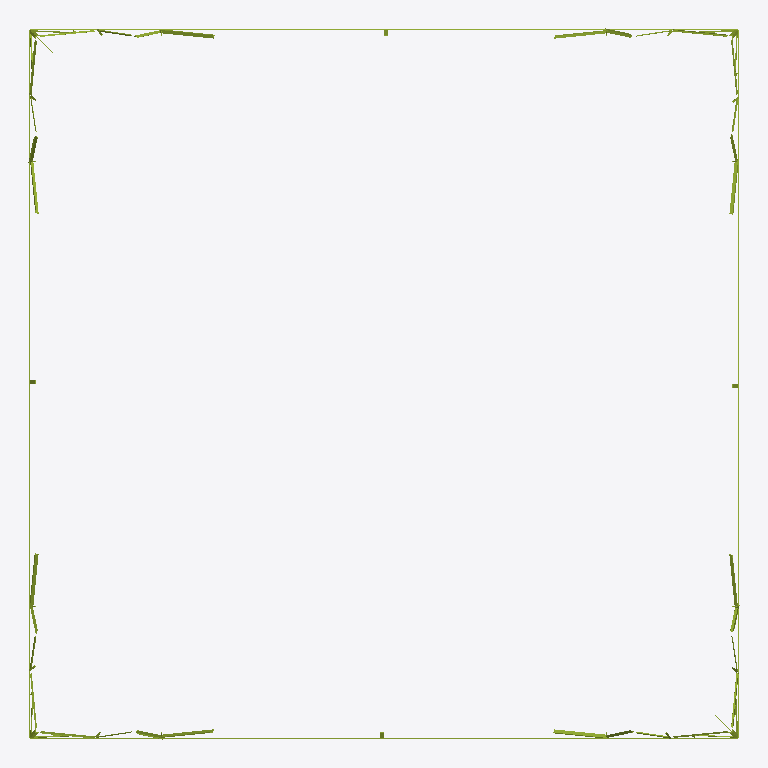
Plan cut of the same IFC building model at storey 'Plataformas' (level 0.00 m, cut at 1.40 m), seen from above with north up, elements coloured by IFC class (only those large enough to see are counted): 52 members (olive). Cut surfaces are drawn darker.
Extent 26.1 m × 26.1 m × 88.5 m (x, y, z). Storeys (5): Cuerpo común at 0.00 m; Arriostramiento horizontal at 0.00 m; Plataformas at 0.00 m; Mástiles (delta) at 0.00 m; Viga y brazos at 0.00 m. Elements (3147): 3147 IfcMember.

HEADER;
FILE_DESCRIPTION(('ViewDefinition [CoordinationView]'),'2;1');
FILE_NAME('','2026-10-10T11:32:58',(''),(''),'IfcOpenShell 0.9.0alpha0-8c614fa','IfcOpenShell 0.9.0alpha0-8c614fa','');
FILE_SCHEMA(('IFC4'));
ENDSEC;
DATA;
#19=IFCPROJECT('2$i4QbSeH2AAhfgHw7OLej',#5,'GEB U113 CT101850',$,$,$,$,(#16),#11);
#22=IFCSITE('3ZWbW2bbHDFQ5BvalP38Dt',#5,'Sitio',$,$,#21,$,$,.ELEMENT.,$,$,$,$,$);
#25=IFCBUILDING('1eMZpiCs18JQ_2LSIwYbyL',#5,'Torre AAE5','Planos GEB-U113-CT101850-L000-DIS6012 (H1–H63): viga, delta, cuerpo común tramos 1–8 y cuerpo AAE1, extensiones y cuerpos AAE2–AAE5.',$,#24,$,$,.ELEMENT.,$,$,$);
#30=IFCBUILDINGSTOREY('2wzTFw$zfEtQpWMA9j86FZ',#5,'Cuerpo común',$,$,#29,$,$,.ELEMENT.,0.0);
#33=IFCBUILDINGSTOREY('0_horP$P54bxa1tqVE_kQF',#5,'Arriostramiento horizontal',$,$,#32,$,$,.ELEMENT.,0.0);
#36=IFCBUILDINGSTOREY('2cIlnCUd92vALlGOWkvVE2',#5,'Plataformas',$,$,#35,$,$,.ELEMENT.,0.0);
#39=IFCBUILDINGSTOREY('3Z6T81fGv9mBtNwyjMAuqp',#5,'Mástiles (delta)',$,$,#38,$,$,.ELEMENT.,0.0);
#42=IFCBUILDINGSTOREY('0WwmBtcUv7FRPQ2zLvSmKM',#5,'Viga y brazos',$,$,#41,$,$,.ELEMENT.,0.0);
#47366=IFCMEMBER('3nFzPaORb0bwNLJ2cYA8W4',#5,'2085 / 2088 · Horizontal 03 · C5 · Cara C','plano H38 (cara del tramo)','Horizontal',#47357,#47365,'2085 / 2088',.BRACE.);
#47395=IFCMEMBER('1sYNR_G0b5ovxuBh2_zr6Y',#5,'2085 / 2088 · Horizontal 03 · C5 · Cara D','plano H38 (cara del tramo)','Horizontal',#47386,#47394,'2085 / 2088',.BRACE.);
#47337=IFCMEMBER('0D230EgMz46PXwq3m_dHNY',#5,'2085 / 2088 · Horizontal 03 · C5 · Cara B','plano H38 (cara del tramo)','Horizontal',#47328,#47336,'2085 / 2088',.BRACE.);
#47308=IFCMEMBER('1XH7eA9Bv1JBGatVZ1tCFr',#5,'2085 / 2088 · Horizontal 03 · C5 · Cara A','plano H38 (cara del tramo)','Horizontal',#47299,#47307,'2085 / 2088',.BRACE.);
#47424=IFCMEMBER('2yLWlpcMb7ERgwYgtohW3J',#5,'2085 / 2088 · Horizontal 04 · C5 · Cara A','plano H38 (cara del tramo)','Horizontal',#47415,#47423,'2085 / 2088',.BRACE.);
#47453=IFCMEMBER('1C$iqWsXv3FPUJWSUs9eAP',#5,'2085 / 2088 · Horizontal 04 · C5 · Cara B','plano H38 (cara del tramo)','Horizontal',#47444,#47452,'2085 / 2088',.BRACE.);
#47511=IFCMEMBER('1$LYjYMQz1ohBqE1GpueGU',#5,'2085 / 2088 · Horizontal 04 · C5 · Cara D','plano H38 (cara del tramo)','Horizontal',#47502,#47510,'2085 / 2088',.BRACE.);
#47482=IFCMEMBER('0eptjqvMv4kwp7758Yrh$6',#5,'2085 / 2088 · Horizontal 04 · C5 · Cara C','plano H38 (cara del tramo)','Horizontal',#47473,#47481,'2085 / 2088',.BRACE.);
#48118=IFCMEMBER('3k9ESzwj12ruCkKx9rATFf',#5,'2065Z / 2066Z / 2070Z / 2081 · Diagonal 04 · C5 · Cara B','plano H38 (cara del tramo)','Diagonal',#48109,#48117,'2065Z / 2066Z / 2070Z / 2081',.BRACE.);
#48084=IFCMEMBER('0CQ42iM6D7f9ZVZB4v206t',#5,'2065Z / 2066Z / 2070Z / 2081 · Diagonal 04 · C5 · Cara A','plano H38 (cara del tramo)','Diagonal',#48075,#48083,'2065Z / 2066Z / 2070Z / 2081',.BRACE.);
#48152=IFCMEMBER('1xTyFbMyn8vBom1MLWF6Rs',#5,'2065Z / 2066Z / 2070Z / 2081 · Diagonal 04 · C5 · Cara C','plano H38 (cara del tramo)','Diagonal',#48143,#48151,'2065Z / 2066Z / 2070Z / 2081',.BRACE.);
#48186=IFCMEMBER('3BF6_Zm2986g9msJWmbKuc',#5,'2065Z / 2066Z / 2070Z / 2081 · Diagonal 04 · C5 · Cara D','plano H38 (cara del tramo)','Diagonal',#48177,#48185,'2065Z / 2066Z / 2070Z / 2081',.BRACE.);
#47948=IFCMEMBER('0nOdmG6mbF_RbaEvMv4aVg',#5,'2065D / 2066D / 2070D / 2081 · Diagonal 03 · C5 · Cara A','plano H38 (cara del tramo)','Diagonal',#47939,#47947,'2065D / 2066D / 2070D / 2081',.BRACE.);
#47982=IFCMEMBER('1qvPNo0IbDhO_nmxIwFBxi',#5,'2065D / 2066D / 2070D / 2081 · Diagonal 03 · C5 · Cara B','plano H38 (cara del tramo)','Diagonal',#47973,#47981,'2065D / 2066D / 2070D / 2081',.BRACE.);
#48050=IFCMEMBER('1KLr$3PW9EeBkcEKdDdwud',#5,'2065D / 2066D / 2070D / 2081 · Diagonal 03 · C5 · Cara D','plano H38 (cara del tramo)','Diagonal',#48041,#48049,'2065D / 2066D / 2070D / 2081',.BRACE.);
#48016=IFCMEMBER('30KbLh33jAcAyaPfkZ4lx3',#5,'2065D / 2066D / 2070D / 2081 · Diagonal 03 · C5 · Cara C','plano H38 (cara del tramo)','Diagonal',#48007,#48015,'2065D / 2066D / 2070D / 2081',.BRACE.);
#48836=IFCMEMBER('2nGArl1$XF_OLoUhl$wpiK',#5,'2056D · Diagonal 10 · C5 · Cara A','plano H38 (cara del tramo)','Diagonal',#48827,#48835,'2056D',.BRACE.);
#48870=IFCMEMBER('1mbWbuZBT7K9jX2JhEEbwz',#5,'2056D · Diagonal 10 · C5 · Cara B','plano H38 (cara del tramo)','Diagonal',#48861,#48869,'2056D',.BRACE.);
#48904=IFCMEMBER('2uHnMFlb122uJCvzcmh8b_',#5,'2056D · Diagonal 10 · C5 · Cara C','plano H38 (cara del tramo)','Diagonal',#48895,#48903,'2056D',.BRACE.);
#48938=IFCMEMBER('31zC8DCdT94gn5gedsr0gN',#5,'2056D · Diagonal 10 · C5 · Cara D','plano H38 (cara del tramo)','Diagonal',#48929,#48937,'2056D',.BRACE.);
#47676=IFCMEMBER('0_af3OzDjFGRpC9hsvqkdx',#5,'2059D / 2060D / 2071D / 2082 · Diagonal 01 · C5 · Cara A','plano H38 (cara del tramo)','Diagonal',#47667,#47675,'2059D / 2060D / 2071D / 2082',.BRACE.);
#47744=IFCMEMBER('35qY83$vn9bhHxNIkXwS$j',#5,'2059D / 2060D / 2071D / 2082 · Diagonal 01 · C5 · Cara C','plano H38 (cara del tramo)','Diagonal',#47735,#47743,'2059D / 2060D / 2071D / 2082',.BRACE.);
#47710=IFCMEMBER('3QWEZGEiv4MxPgwB7RmqW7',#5,'2059D / 2060D / 2071D / 2082 · Diagonal 01 · C5 · Cara B','plano H38 (cara del tramo)','Diagonal',#47701,#47709,'2059D / 2060D / 2071D / 2082',.BRACE.);
#47778=IFCMEMBER('13WRLranP0FQP0RKaIPXAj',#5,'2059D / 2060D / 2071D / 2082 · Diagonal 01 · C5 · Cara D','plano H38 (cara del tramo)','Diagonal',#47769,#47777,'2059D / 2060D / 2071D / 2082',.BRACE.);
#48972=IFCMEMBER('3TmM9bazXFUQw$tTMg5cjP',#5,'2056Z · Diagonal 11 · C5 · Cara A','plano H38 (cara del tramo)','Diagonal',#48963,#48971,'2056Z',.BRACE.);
#49006=IFCMEMBER('1Vqpm3ki1A8QdchPLr1KAg',#5,'2056Z · Diagonal 11 · C5 · Cara B','plano H38 (cara del tramo)','Diagonal',#48997,#49005,'2056Z',.BRACE.);
#49040=IFCMEMBER('0$qFPRdXPDK8Sk4CMombzA',#5,'2056Z · Diagonal 11 · C5 · Cara C','plano H38 (cara del tramo)','Diagonal',#49031,#49039,'2056Z',.BRACE.);
#49074=IFCMEMBER('3eTJZsyFrBwB2NFYQmPlX1',#5,'2056Z · Diagonal 11 · C5 · Cara D','plano H38 (cara del tramo)','Diagonal',#49065,#49073,'2056Z',.BRACE.);
#47812=IFCMEMBER('1DtISdDprC2eVTnslFdqgh',#5,'2059Z / 2060Z / 2071Z / 2082 · Diagonal 02 · C5 · Cara A','plano H38 (cara del tramo)','Diagonal',#47803,#47811,'2059Z / 2060Z / 2071Z / 2082',.BRACE.);
#47880=IFCMEMBER('1I$oqBldj6N979HxzlHbwN',#5,'2059Z / 2060Z / 2071Z / 2082 · Diagonal 02 · C5 · Cara C','plano H38 (cara del tramo)','Diagonal',#47871,#47879,'2059Z / 2060Z / 2071Z / 2082',.BRACE.);
#47846=IFCMEMBER('0Id5x2mY1Eafqpsw7YLb$A',#5,'2059Z / 2060Z / 2071Z / 2082 · Diagonal 02 · C5 · Cara B','plano H38 (cara del tramo)','Diagonal',#47837,#47845,'2059Z / 2060Z / 2071Z / 2082',.BRACE.);
#47914=IFCMEMBER('3HogDyCp12UekJht5nON7c',#5,'2059Z / 2060Z / 2071Z / 2082 · Diagonal 02 · C5 · Cara D','plano H38 (cara del tramo)','Diagonal',#47905,#47913,'2059Z / 2060Z / 2071Z / 2082',.BRACE.);
#48700=IFCMEMBER('2yw5RTcwj7QRjsTQU3cruO',#5,'2058Z · Diagonal 09 · C5 · Cara A','plano H38 (cara del tramo)','Diagonal',#48691,#48699,'2058Z',.BRACE.);
#48734=IFCMEMBER('1h3FQhHDr1ku58OopUgojX',#5,'2058Z · Diagonal 09 · C5 · Cara B','plano H38 (cara del tramo)','Diagonal',#48725,#48733,'2058Z',.BRACE.);
#48768=IFCMEMBER('1bUzcpSR1ADRF1VG$YIkgN',#5,'2058Z · Diagonal 09 · C5 · Cara C','plano H38 (cara del tramo)','Diagonal',#48759,#48767,'2058Z',.BRACE.);
#48802=IFCMEMBER('1KKMiZY05Ee9JzkPOvLPQw',#5,'2058Z · Diagonal 09 · C5 · Cara D','plano H38 (cara del tramo)','Diagonal',#48793,#48801,'2058Z',.BRACE.);
#47574=IFCMEMBER('2L0TsgcSn7Xxo8JaPw0yC5',#5,'2050H / 2080 · Montante 01 · C5 · Cara B','plano H38 (cara del tramo)','Montante',#47565,#47573,'2050H / 2080',.CHORD.);
#47642=IFCMEMBER('145fITdTf8SelrniyTW$KL',#5,'2050H / 2080 · Montante 01 · C5 · Cara D','plano H38 (cara del tramo)','Montante',#47633,#47641,'2050H / 2080',.CHORD.);
#53140=IFCMEMBER('3lr6PYvsH8kPspie2KKZSr',#5,'2072DH · Diagonal 38 · C5 · Cara A','plano H38 (cara del tramo)','Diagonal',#53131,#53139,'2072DH',.BRACE.);
#53174=IFCMEMBER('2jldizQ_P8bBN5EXVlpH9E',#5,'2072DH · Diagonal 38 · C5 · Cara B','plano H38 (cara del tramo)','Diagonal',#53165,#53173,'2072DH',.BRACE.);
#53208=IFCMEMBER('33ZmMRnpP5NvgKh41Abexm',#5,'2072DH · Diagonal 38 · C5 · Cara C','plano H38 (cara del tramo)','Diagonal',#53199,#53207,'2072DH',.BRACE.);
#53242=IFCMEMBER('0jhW9iob53URKsXPrdaoVX',#5,'2072DH · Diagonal 38 · C5 · Cara D','plano H38 (cara del tramo)','Diagonal',#53233,#53241,'2072DH',.BRACE.);
#53276=IFCMEMBER('1HOlVKhan4l8n6CGLHWxvA',#5,'2072ZH · Diagonal 39 · C5 · Cara A','plano H38 (cara del tramo)','Diagonal',#53267,#53275,'2072ZH',.BRACE.);
#53344=IFCMEMBER('3Vaw7vCpj8TPZMb9oJENUh',#5,'2072ZH · Diagonal 39 · C5 · Cara C','plano H38 (cara del tramo)','Diagonal',#53335,#53343,'2072ZH',.BRACE.);
#53310=IFCMEMBER('2mE$qIf0n3_vl5NB6N0BKl',#5,'2072ZH · Diagonal 39 · C5 · Cara B','plano H38 (cara del tramo)','Diagonal',#53301,#53309,'2072ZH',.BRACE.);
#53378=IFCMEMBER('2IFLk$kYn47g_PpQViw7W3',#5,'2072ZH · Diagonal 39 · C5 · Cara D','plano H38 (cara del tramo)','Diagonal',#53369,#53377,'2072ZH',.BRACE.);
#47540=IFCMEMBER('3AsjZW4G9F3vopsAhmE9sy',#5,'2050H / 2080 · Montante 01 · C5 · Cara A','plano H38 (cara del tramo)','Montante',#47531,#47539,'2050H / 2080',.CHORD.);
#47608=IFCMEMBER('3s5hHFnLTD_82gKzNA49$9',#5,'2050H / 2080 · Montante 01 · C5 · Cara C','plano H38 (cara del tramo)','Montante',#47599,#47607,'2050H / 2080',.CHORD.);
#48564=IFCMEMBER('01cez1Q7L1Zhg3uPUvxjD$',#5,'2058D · Diagonal 08 · C5 · Cara A','plano H38 (cara del tramo)','Diagonal',#48555,#48563,'2058D',.BRACE.);
#48598=IFCMEMBER('3k2SSil1X6HP5Trd3B6Mf6',#5,'2058D · Diagonal 08 · C5 · Cara B','plano H38 (cara del tramo)','Diagonal',#48589,#48597,'2058D',.BRACE.);
#48666=IFCMEMBER('0N8aDD28vDzOy2aOhsAii_',#5,'2058D · Diagonal 08 · C5 · Cara D','plano H38 (cara del tramo)','Diagonal',#48657,#48665,'2058D',.BRACE.);
#48632=IFCMEMBER('3oFiiqPpH9ewQoAC8dRoXc',#5,'2058D · Diagonal 08 · C5 · Cara C','plano H38 (cara del tramo)','Diagonal',#48623,#48631,'2058D',.BRACE.);
ENDSEC;
